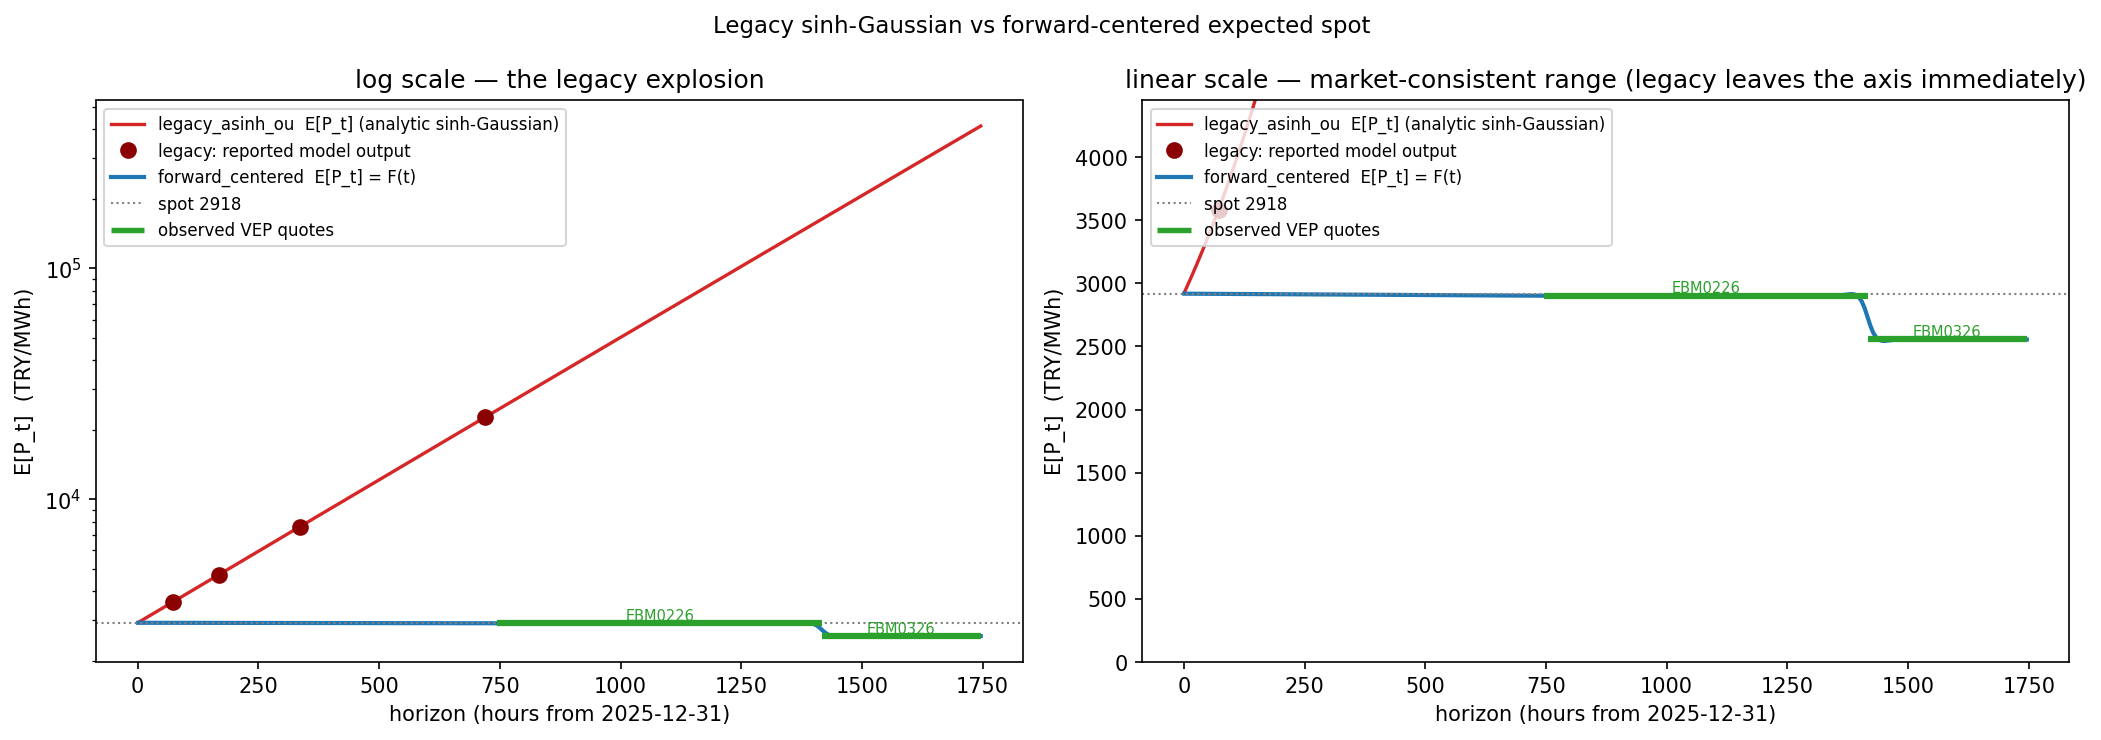

Data behind this chart, as committed beside it:
horizon_hours, forward_centered_TRY_MWh, legacy_analytic_TRY_MWh, legacy_reported_TRY_MWh
72, 2916, 3584, 3584
168, 2914, 4714, 4714
336, 2910, 7610, 7610
720, 2902, 22687, 22687
